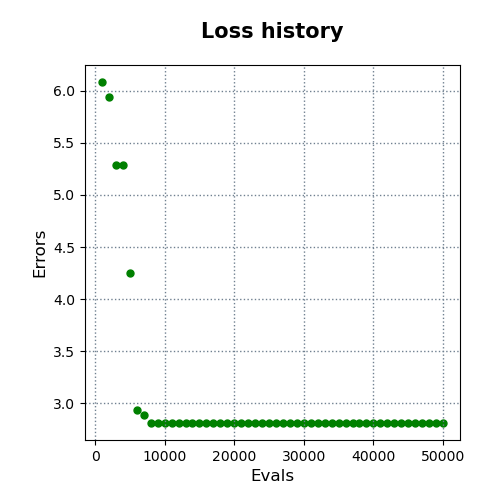

The data file committed next to this chart (first rows):
evals, errors
1000, 6.083
2000, 5.938
3000, 5.283
4000, 5.283
5000, 4.248
6000, 2.933
7000, 2.886
8000, 2.816
9000, 2.813
10000, 2.813
11000, 2.813
12000, 2.813
13000, 2.813
14000, 2.813
15000, 2.813
16000, 2.813
17000, 2.813
18000, 2.813
19000, 2.813
20000, 2.813
21000, 2.813
22000, 2.813
23000, 2.813
24000, 2.813
25000, 2.813
26000, 2.813
27000, 2.813
28000, 2.813
29000, 2.813
30000, 2.813
31000, 2.813
32000, 2.813
33000, 2.813
34000, 2.813
35000, 2.813
36000, 2.813
37000, 2.813
38000, 2.813
39000, 2.813
40000, 2.813
41000, 2.813
42000, 2.813
43000, 2.813
44000, 2.813
45000, 2.813
46000, 2.813
47000, 2.813
48000, 2.813
49000, 2.813
50000, 2.813
